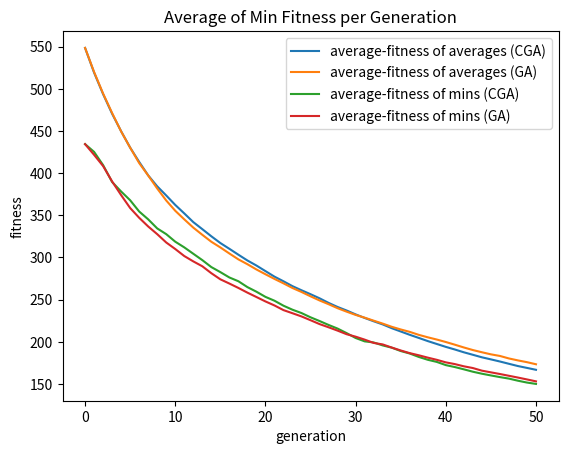
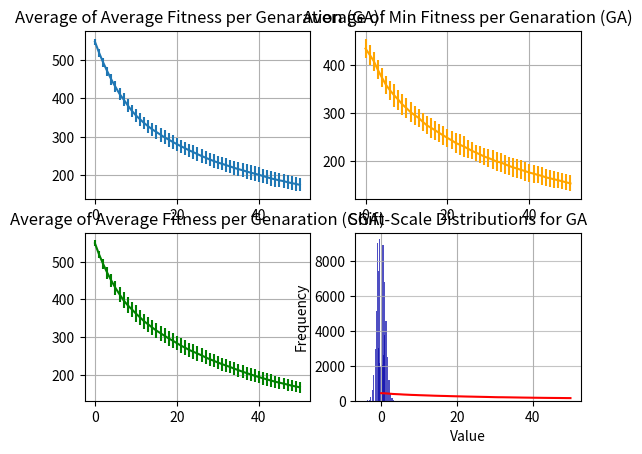
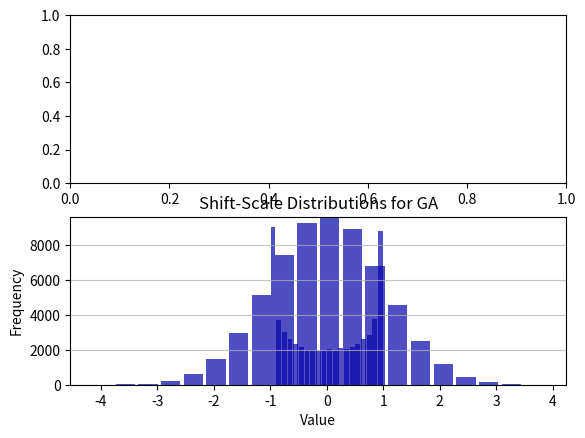

Write the Python code that produced these figures, in order.
import math
import random
import matplotlib.pyplot as plt
import numpy as np
import copy

# generate random Gaussian values
from numpy.random import seed
from numpy.random import randn

genarrayav=[]
genarraymin=[]
mutd_values_CGA =[] #store the mutated values
mutd_values_GA =[] #store the mutated values

#Histogram plotting function
def plotHistogram(map_array, name):


    n, bins, patches = plt.hist(x=map_array, bins=20, color='#0504aa',
                            alpha=0.7, rwidth=0.85)
    plt.grid(axis='y', alpha=0.75)
    plt.xlabel('Value')
    plt.ylabel('Frequency')
    plt.title(name)

    maxfreq = n.max()
    # Set a clean upper y-axis limit.
    plt.ylim(ymax=np.ceil(maxfreq / 10) * 10 if maxfreq % 10 else maxfreq + 10)
    plt.show()

# Logistic Class
class LM:
    def __init__(self, x_0, r, shift, scale):
        self.x = x_0
        self.r = r
        self.shift= shift
        self.scale = scale

    def next_val(self):
        self.x = self.r * self.x *(1.0-self.x)
        return self.x

    def shift_scale_next(self):
        return (self.next_val() + self.shift) * self.scale

# Gaussian class - for GA
class Gauss:
    def __init__(self, shift, scale):
        self.shift= shift
        self.scale = scale

    def next_val(self):
        return np.random.normal()

    def shift_scale_next(self):
        return (self.next_val() + self.shift) * self.scale

def logisticMap(r, x_n):
    return r * x_n *(1.0-x_n)

def rosenbrock(array):
    #summation, sigma
    sigma=0
    # length of the array
    d = len(array)

    for elem in range(1,d-1):
        sigma+=(100*((array[elem+1]-(array[elem])**2)**2)+(array[elem]-1)**2)
    return sigma

def griewank(array):

    #summation, sigma
    sigma=0
    #product, pi
    pi=1
    # length of the array
    d = len(array)

    for val in range(1,d):
        sigma+=math.pow(array[val],2)
        pi*=math.cos(float(array[val])/math.sqrt(val))

    return (float(sigma)/4000)-float(pi)+1


def rastrigin(array):
    #summation, sigma
    sigma=0
    # length of the array
    d = len(array)

    for el in range(1,d):
        sigma+=((array[el]**2)-(10*math.cos(2*math.pi*array[el])))

    return (10*d)+sigma

def generatePopulation(obj, pop_size, indiv_size):
    population =[]
    for i in range(pop_size):
        values=[]
        for i in range(indiv_size):
            values.append(obj.shift_scale_next())
        population.append([values,math.inf])
    return population



#.           [0 ]                       [1]
#       0                    1        0     1
#[[[array of 100 LM values],inf], [[array],inf]...]
def evaluate_fitness(population):

    fitarray=[]

    for index in range(len(population)):

        #bm_value = rosenbrock(population[index][0])
        bm_value = rastrigin(population[index][0])
        fitarray.append(bm_value)

        # changes the fitness value
        population[index][1]=bm_value
    average = sum(fitarray)/len(fitarray)#average fitness of individuals at some generation
    genarrayav.append(average)
    genarraymin.append(min(fitarray))
    #genarraymax.append(max(fitarray))
    #print(len(genarrayav))


def find_fittest(populat):
    min = populat[0][1]
    winnerIndividual=populat[0]

    for item in range(len(populat)):
        if populat[item][1]< min:
            min=populat[item][1]
            winnerIndividual=populat[item]

    return winnerIndividual

def get_parent(pop):
    #print("In pick Parent")
    lengthOfPop = len(pop)
    #print("The length is {}".format(lengthOfPop))
    randomItem1 = random.randint(0,lengthOfPop-1)
    parentA=pop[randomItem1][0]
    #print("Parent A is {}".format(parentA))
    Afit = pop[randomItem1][1]
    #print("Parent A's fitness is {}".format(Afit))

    randomItem2 = random.randint(0,lengthOfPop-1)
    parentB=pop[randomItem2][0]
    #print("Parent B is {}".format(parentB))
    Bfit = pop[randomItem2][1]
    #print("Parent B's fitness is {}".format(Afit))

    if Afit < Bfit:
        #print("{} is < than {}, so return {}".format(Afit,Bfit,Afit))
        return parentA
    else:
        #print("{} is < than {}, so return {}".format(Bfit,Afit,Bfit))
        return parentB

def crossover(p1,p2,probability):
    parentLen = len(p1)
    num = random.uniform(0.0,1.0)
    if num < probability:
        crossPoint= random.randint(0,parentLen)
        newKid1= p1[:crossPoint]
        newKid2= p2[crossPoint:]
        newKid = newKid1+newKid2
        return newKid
    else:
        return p1


def mutate(individual,probability,algorithm_object):


    #for each individual's genes, get a random number between 0 and 1
    for gene in range(len(individual)):
        num = random.uniform(0.0,1.0)
        if num < probability:
            n_val=algorithm_object.shift_scale_next()

            if algorithm_object == lm:
                #print("\nAdding {} to the CGA mutated array....".format(n_val))
                mutd_values_CGA.append(n_val)
                #print("mutd_array_CGA now contains {} values with the first value ->{} and the last value-> {}".format(len(mutd_values_CGA), mutd_values_CGA[0], mutd_values_CGA[-1]))
            elif algorithm_object == rdm:
                #print("\nAdding {} to the GA mutated array....".format(n_val))
                mutd_values_GA.append(n_val)
                #print("mutd_array_GA now contains {} values with the first value ->{} and the last value-> {}".format(len(mutd_values_GA), mutd_values_GA[0], mutd_values_GA[-1]))
            individual[gene]+=n_val

    return individual


# THE GA DRIVER

#generate the initial population  [[[array of 100 LM values],inf], [,]...] //total = 200
'''
This is a simple function/code that calculates the average and std. dev
for n trails of running the GA/CGA
'''




#Use variables & make code more flexible
lm = LM(0.02, 4,-0.5,2)
rdm = Gauss(0,1)
#map = lm
probabilitym = 0.01
probabilityc = 0.8
gen_size = 50
default_fitness= math.inf
num_trails=50
population_size=50
individual_size=50

def EA(map,gen_size,probabilitym,default_fitness,pop,probabilityc):


    #evaluate the fitness
    evaluate_fitness(pop)

    #get the fittest individual
    fittest = find_fittest(pop)

    #this is the first (zeroth) generation
    gen = 0

    # so far within constraints
    while fittest[1]>0 and gen <gen_size:
        # the best is the new pop -> may/may not do this | elitism
        new_population = [fittest]

        #add to the new population:
        for i in range(len(pop)-1):
            #pick 2 parents
            p1 = get_parent(pop)
            p2 = get_parent(pop)
            #crossover
            potential_child = crossover(p1,p2,probabilityc)
            #mutation
            child = mutate(potential_child,probabilitym,map)
            new_population.append([child, default_fitness])

        #make the new-population the next pop to work with
        pop = new_population

        #generation increases by 1
        gen+=1

        #evaluate the fitness of this population
        evaluate_fitness(pop)

        #make the best
        fittest = find_fittest(pop)
        #print("Generation {}: Fittest: {}".format(gen,fittest))
    print("Ran Successfully!")


    '''
    #Plot Stuff
    # average fitness points
    x1 = [x for x in range(gen+1)]
    y1 = genarrayav
    # plotting the line 1 points
    plt.plot(x1, y1, label = "average-fitness")



    # min fitness points
    x2 = [x for x in range(gen+1)]
    y2 = genarraymin
    # plotting the line 2 points
    plt.plot(x2, y2, label = "min-fitness")

    # naming the x axis
    plt.xlabel('generation')
    # naming the y axis
    plt.ylabel('fitness')
    # giving a title to my graph
    plt.title('Average and Min Fitness per Generation')

    # show a legend on the plot
    plt.legend()

    # function to show the plot
    #test git --> 10/31/2020 11:15pm
    #second test --> 11/02/2020 00:03am
    plt.show()
    '''



def plots():
    #mean and standard deviation plots
    avgs2D_CGA=[]
    mins2D_CGA=[]

    avgs2D_GA=[]
    mins2D_GA=[]


    """
    IDEA: Statistically start from the same population
    Approach #1-->THIS IS THE APPROACH USED IN THIS FILE:
    New trail will be one run of CGA & GA, where we start at the same initial population (still Gaussian? LM?).
    - will change outside the EA method
    - gen pop
    - make copies
    - use one copy for the GA
    - use one copy for the CGA
    • guarantees the performance on the same init pop

    Approach #2:
    Gen the population using Gaussian rather than LM
    - will change within the EA method. Every trail will have a different init pop, but generated the same way.
    • possible, but unlikely that the GA gets bad pops (pop picked when EA is ran, the pop made the GA perform poorly)
     and the CGA gets good pops over some number of trails.

    HOW to know which approach is better than the other?
    Do either approach reduce the likelihood of one of the algorithms looking better by chance?
    We don't want a set of results to show one better than the other because of the initial pops picked.
    Need a fair expeiment- truth vs chance

    • Multiple trails can reduce the chance

    """
    #DEALS WITH CGA & GA (merged ^^)
    for i in range(num_trails):

        #reset
        #print("\n\nClearing the arrays for generating the averages and mins")
        genarrayav.clear()
        genarraymin.clear()
        #print("The arrays are now: ")
        #print(genarrayav)
        #print(genarraymin)

        #print("Running the {} instance of the CGA & GA".format(i+1))
        #generate the initial population
        pop = generatePopulation(rdm, population_size, individual_size)

        #make copies--> adjustment for approach#1. the arrays are independent of each other.
        pop_GA = copy.deepcopy(pop)
        pop_CGA = copy.deepcopy(pop)

        EA(lm,gen_size,probabilitym,default_fitness,pop_CGA,probabilityc)# Run the CGA
        #print("The avg array has {} elements (should be 500 ish)".format(len(genarrayav)))
        #print("\nGenArrayAv for CGA trail {}:".format(i+1))
        #print(genarrayav)
        av = genarrayav.copy()
        #print("GenArrayMin for CGA trail {}:".format(i+1))
        #print(genarraymin)
        mn = genarraymin.copy()

        genarrayav.clear()
        genarraymin.clear()

        EA(rdm,gen_size,probabilitym,default_fitness,pop_GA,probabilityc)# Run the GA
        #print("\nGenArrayAv for GA trail {}:".format(i+1))
        #print(genarrayav)
        avGA = genarrayav.copy()

        #print("GenArrayMin for GA trail {}:".format(i+1))
        #print(genarraymin)
        mnGA = genarraymin.copy()

        #print("Before appending to the 2Ds, the arrays contain:\navgs2D_CGA:")
        #print(avgs2D_CGA)
        #print("mins2D_CGA:")
        #print(mins2D_CGA)

        #print("Appending genarrayav and genarraymin to the avgs2D_CGA and mins2D_CGA respectively...")
        avgs2D_CGA.append(av) # add the average fitness across generations
        #print("avgs2D_CGA now contains...")
        #print(avgs2D_CGA)
        mins2D_CGA.append(mn)# add the min fitness across generations to the 2D array
        #print("mins2D_CGA now contains...")
        #print(mins2D_CGA)

        #Append for GA:
        #print("Appending genarrayav and genarraymin to the avgs2D_GA and mins2D_GA respectively...")
        avgs2D_GA.append(avGA) # add the average fitness across generations
        #print("avgs2D_GA now contains...")
        #print(avgs2D_GA)
        mins2D_GA.append(mnGA)# add the min fitness across generations to the 2D array
        #print("mins2D_GA now contains...")
        #print(mins2D_GA)


    CGA_mutd_values = mutd_values_CGA.copy()
    GA_mutd_values = mutd_values_GA.copy()


    #HERE! - PRINT THE ARRAYS (WITH A SMALL SET) & COMPARE THEM
    print("\nTHE 2D ARRAYS FOR GA AND CGA ARE DONE!!!!")

    '''
    print(avgs2D_CGA)
    print("MINS-")
    print(mins2D_CGA)

    print("\nGA:\nAVERAGES-")
    print(avgs2D_GA)
    print("MINS-")
    print(mins2D_GA)

    print("\n\n\nTHE SHIFT SCALE VALUES ARE:\nCGA:")
    print(CGA_mutd_values)
    print("GA:")
    print(GA_mutd_values)
    '''

    #at the end, should have two 2D arrays
    #use the np mean and std dev to compute them in an array
    avgs2D_CGA = np.array(avgs2D_CGA)
    mins2D_CGA = np.array(mins2D_CGA)
    avgs2D_GA = np.array(avgs2D_GA)
    mins2D_GA = np.array(mins2D_GA)



    std_avgs_CGA = np.std(avgs2D_CGA,axis=0)
    std_mins_CGA = np.std(mins2D_CGA,axis=0)
    avg_avgs_CGA = np.mean(avgs2D_CGA,axis=0)
    avg_mins_CGA = np.mean(mins2D_CGA,axis=0)


    #GA
    std_avgs_GA = np.std(avgs2D_GA,axis=0)
    std_mins_GA = np.std(mins2D_GA,axis=0)
    avg_avgs_GA = np.mean(avgs2D_GA,axis=0)
    avg_mins_GA = np.mean(mins2D_GA,axis=0)
    #print(len(avgs2D[0]))
    #print(len(avg_mins))
    #print(std_avgs)
    #print(avg_avgs)
    #plot for averages
    x = [i for i in range(gen_size+1)]
    #x2 = [i for i in range(gen_size)]
    """
    plt.errorbar(x, avg_avgs_CGA, std_avgs_CGA, label = "average-fitness of averages (CGA)")
    plt.errorbar(x, avg_mins_CGA, std_mins_CGA,  label = "average-fitness of mins (CGA)")
    plt.errorbar(x, avg_avgs_GA, std_avgs_GA,  label = "average-fitness of averages (GA)")
    plt.errorbar(x, avg_mins_GA, std_mins_GA,  label = "average-fitness of mins (GA)")
    """

    #REGULAR PLOTS AVG-AVG
    plt.plot(x, avg_avgs_CGA,  label = "average-fitness of averages (CGA)")
    plt.plot(x, avg_avgs_GA,  label = "average-fitness of averages (GA)")
    # naming the x axis
    plt.xlabel('generation')
    # naming the y axis
    plt.ylabel('fitness')
    # giving a title to my graph
    plt.title('Average of Average Fitness per Generation')

    # show a legend on the plot
    plt.legend()
    plt.show()

    #REGULAR PLOTS AVG-MINS
    plt.plot(x, avg_mins_CGA,   label = "average-fitness of mins (CGA)")
    plt.plot(x, avg_mins_GA,  label = "average-fitness of mins (GA)")

    # naming the x axis
    plt.xlabel('generation')
    # naming the y axis
    plt.ylabel('fitness')
    # giving a title to my graph
    plt.title('Average of Min Fitness per Generation')

    # show a legend on the plot
    plt.legend()
    plt.show()

    #SUBPLOTS FOR ANG-AVG EAs
    fig,ax = plt.subplots(2,2)
    ax[0,0].errorbar(x, avg_avgs_GA,yerr=std_avgs_CGA )
    ax[0,0].set_title('Average of Average Fitness per Genaration (GA)')
    ax[0,0].grid('on')

    ax[1,0].errorbar(x, avg_avgs_CGA,yerr=std_avgs_GA,color='green')
    ax[1,0].set_title('Average of Average Fitness per Genaration (CGA)')
    ax[1,0].grid('on')

    ax[0,1].errorbar(x, avg_mins_GA,yerr=std_mins_CGA,color='orange')
    ax[0,1].set_title('Average of Min Fitness per Genaration (GA)')
    ax[0,1].grid('on')

    ax[1,1].errorbar(x, avg_mins_CGA,yerr=std_mins_GA,color='red')
    ax[1,1].set_title('Average of Min Fitness per Genaration (CGA)')
    ax[1,1].grid('on')
    plt.show()

    #SUBPLOTS FOR DISTRIBUTIONS

    plotHistogram(CGA_mutd_values,'Shift-Scale Distributions for CGA')

    plotHistogram(GA_mutd_values,'Shift-Scale Distributions for GA')

    figs,axs = plt.subplots(2,1)


    axs[0]= plotHistogram(CGA_mutd_values,'Shift-Scale Distributions for CGA')
    axs[1]= plotHistogram(GA_mutd_values,'Shift-Scale Distributions for GA')


    plt.show()




plots()






#EA(lm,gen_size,probability,default_fitness)
